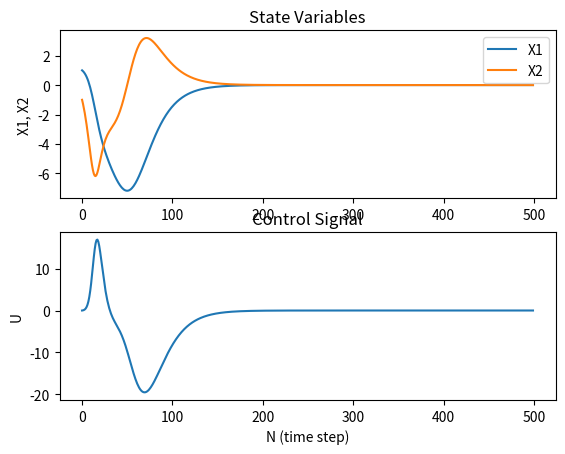

Python code for this plot:
import numpy as np
import matplotlib.pyplot as plt
from numpy.core.fromnumeric import transpose

# system dynamics
A=np.array([[0.9974,0.0539],[-0.1078,1.1591]])
B=np.array([[0.0013],[0.0539]])

# Cost function definition
H=np.array([[2,0],[0,0]])
Q=np.array([[2,0],[0,1]])
R=2

N=500
F=np.zeros((1,2))
P=H

# initial values
x0=np.array([[1],[-1]])
x=x0
u=0
v=[]
y1=[]
y2=[]

# DLQR algorithm
for i in range(N):
    F=-np.linalg.inv(R+(B.transpose()).dot(P.dot(B))).dot(B.transpose()).dot(P.dot(A))
    y1.append(x[0,0])
    y2.append(x[1,0])
    u=F.dot(x)
    x=A.dot(x)+B*(u)
    P=((A+B.dot(F)).transpose()).dot(P.dot((A+B.dot(F))))+R*(F.transpose()).dot(F)+Q
    v.append(u.tolist())

# flattening the input u
from itertools import chain
v = list(chain.from_iterable(v))
print(v)

# time steps
n=[]
for i in range(N):
    n.append(i)
    i=i+1

# plotting the figures
fig, axs = plt.subplots(2)

axs[0].plot(n,y1, label="X1")
axs[0].plot(n,y2, label="X2")
axs[0].set_title("State Variables")
axs[0].set( ylabel="X1, X2")
axs[0].legend()
axs[1].plot(n,v, label="U")
axs[1].set_title("Control Signal")
axs[1].set(xlabel="N (time step)", ylabel="U")

plt.show()

J_opt=0.5*x0.transpose().dot(P.dot(x0))
print(J_opt)